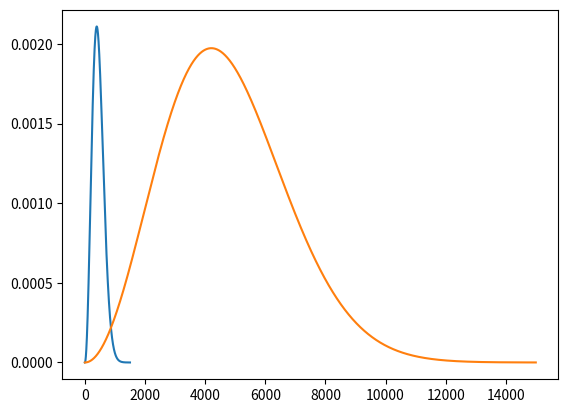

Python code for this plot:
#!/usr/bin/env python3
# -*- coding: utf-8 -*-
"""
Created on Thu Jan 24 18:07:17 2019

@author: harrietobrien
"""

import math
import numpy as np
import matplotlib.pyplot as plt

def plot(k,c):
    
    v = np.arange(0,1500,0.1)
    
    v_max_O2_298 = v_max(k,298,32*c)
    v_max_N2_298 = v_max(k,298,28*c)
    v_max_O2_1273 = v_max(k,1273,32*c)
    v_max_N2_1273 = v_max(k,1273,28*c)
    
    f_O2_298 = func(v,v_max_O2_298,298)
    f_N2_298 = func(v,v_max_N2_298,298)
    f_O2_1273 = func(v,v_max_O2_1273,1273)
    f_N2_1273 = func(v,v_max_N2_1273,1273)
    
    plt.plot(v,f_O2_298,f_N2_298)

def func(v,v_max,T):
    return ((4/math.sqrt(math.pi))*(v**2)*
            ((1/v_max)**3)*(math.e**((-v**2)/v_max**2)))

def v_max(k,T,m):
    return (math.sqrt(2*k*T/m))

    
if __name__ == '__main__':
    k = 1.38*10**(-23)
    c = 1.66*10**(-27) 
    plot(k,c)
    

